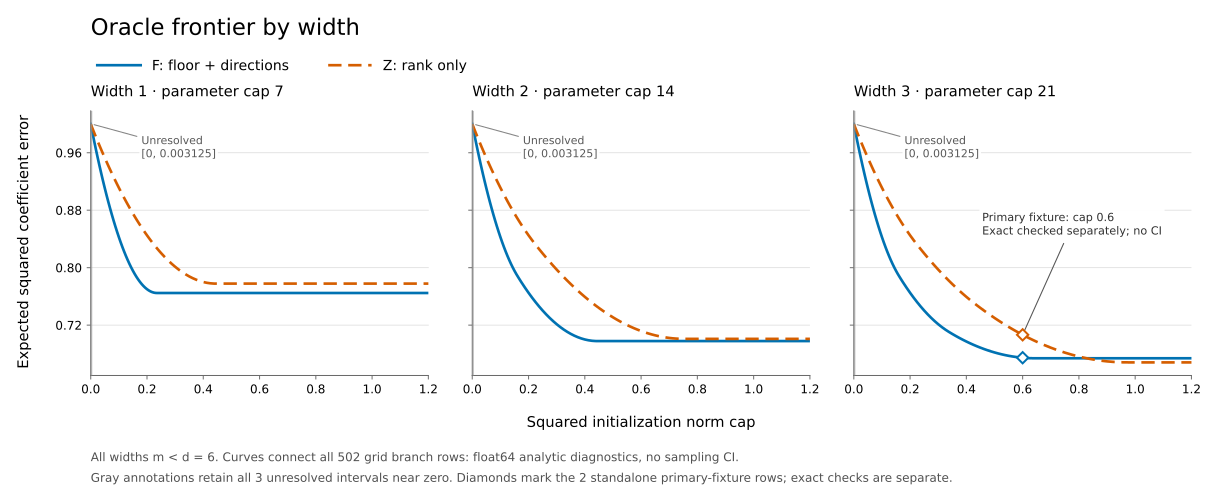

Values plotted in this chart, from the file beside it:
input_id, record_kind, width, budget, point_status, error, selection_status, selected_branches, grid_metadata, interval_lower, interval_upper, evaluation, independent_n, evidence_level, label, branch, value, branch_status, actual_resources, diagnostics
9, point, , 0.6, pass, , selected, ["F"], {}, , , analytic, , float64_diagnostic, G4 actual single-point F/Z analytic diag…, F, 0.6746, completed, {"initialization_norm": 0.59999999999999…, {"dual": {"dual": 0.6745872556118755, "g…
9, point, , 0.6, pass, , selected, ["F"], {}, , , analytic, , float64_diagnostic, G4 actual single-point F/Z analytic diag…, Z, 0.7065, completed, {"initialization_norm": 0.59999999999999…, {"dual": {"dual": 0.7064956521739131, "g…
12, point, 1, 0.0, completed, , unresolved, ["F", "Z"], {"budget_tolerance": 0.005, "certificate…, , , analytic, , float64_diagnostic, G4 actual full width-1/2/3 frontier grid…, F, 1.0, completed, {"initialization_norm": 0.0, "serialized…, {"dual": {"dual": 1.0, "gap": 0.0, "mini…
12, point, 1, 0.0, completed, , unresolved, ["F", "Z"], {"budget_tolerance": 0.005, "certificate…, , , analytic, , float64_diagnostic, G4 actual full width-1/2/3 frontier grid…, Z, 1.0, completed, {"initialization_norm": 0.0, "serialized…, {"dual": {"dual": 1.0, "gap": 0.0, "mini…
12, point, 1, 0.001563, completed, , selected, ["F"], {"budget_tolerance": 0.005, "certificate…, , , analytic, , float64_diagnostic, G4 actual full width-1/2/3 frontier grid…, F, 0.9969, completed, {"initialization_norm": 0.00156250000000…, {"dual": {"dual": 0.9968853759765625, "g…
12, point, 1, 0.001563, completed, , selected, ["F"], {"budget_tolerance": 0.005, "certificate…, , , analytic, , float64_diagnostic, G4 actual full width-1/2/3 frontier grid…, Z, 0.9984, completed, {"initialization_norm": 0.00156250000000…, {"dual": {"dual": 0.9984402465820312, "g…
12, point, 1, 0.003125, completed, , selected, ["F"], {"budget_tolerance": 0.005, "certificate…, , , analytic, , float64_diagnostic, G4 actual full width-1/2/3 frontier grid…, F, 0.9938, completed, {"initialization_norm": 0.00312500000000…, {"dual": {"dual": 0.9937915039062499, "g…
12, point, 1, 0.003125, completed, , selected, ["F"], {"budget_tolerance": 0.005, "certificate…, , , analytic, , float64_diagnostic, G4 actual full width-1/2/3 frontier grid…, Z, 0.9969, completed, {"initialization_norm": 0.00312500000000…, {"dual": {"dual": 0.996885986328125, "ga…
12, point, 1, 0.004688, completed, , selected, ["F"], {"budget_tolerance": 0.005, "certificate…, , , analytic, , float64_diagnostic, G4 actual full width-1/2/3 frontier grid…, F, 0.9907, completed, {"initialization_norm": 0.00468750000000…, {"dual": {"dual": 0.9907183837890624, "g…
12, point, 1, 0.004688, completed, , selected, ["F"], {"budget_tolerance": 0.005, "certificate…, , , analytic, , float64_diagnostic, G4 actual full width-1/2/3 frontier grid…, Z, 0.9953, completed, {"initialization_norm": 0.00468750000000…, {"dual": {"dual": 0.9953372192382812, "g…
12, point, 1, 0.00625, completed, , selected, ["F"], {"budget_tolerance": 0.005, "certificate…, , , analytic, , float64_diagnostic, G4 actual full width-1/2/3 frontier grid…, F, 0.9877, completed, {"initialization_norm": 0.00625000000000…, {"dual": {"dual": 0.987666015625, "gap":…
12, point, 1, 0.00625, completed, , selected, ["F"], {"budget_tolerance": 0.005, "certificate…, , , analytic, , float64_diagnostic, G4 actual full width-1/2/3 frontier grid…, Z, 0.9938, completed, {"initialization_norm": 0.00625000000000…, {"dual": {"dual": 0.9937939453125001, "g…
12, point, 1, 0.009375, completed, , selected, ["F"], {"budget_tolerance": 0.005, "certificate…, , , analytic, , float64_diagnostic, G4 actual full width-1/2/3 frontier grid…, F, 0.9816, completed, {"initialization_norm": 0.00937500000000…, {"dual": {"dual": 0.9816235351562499, "g…
12, point, 1, 0.009375, completed, , selected, ["F"], {"budget_tolerance": 0.005, "certificate…, , , analytic, , float64_diagnostic, G4 actual full width-1/2/3 frontier grid…, Z, 0.9907, completed, {"initialization_norm": 0.00937500000000…, {"dual": {"dual": 0.9907238769531249, "g…
12, point, 1, 0.0125, completed, , selected, ["F"], {"budget_tolerance": 0.005, "certificate…, , , analytic, , float64_diagnostic, G4 actual full width-1/2/3 frontier grid…, F, 0.9757, completed, {"initialization_norm": 0.01250000000000…, {"dual": {"dual": 0.9756640625, "gap": -…
12, point, 1, 0.0125, completed, , selected, ["F"], {"budget_tolerance": 0.005, "certificate…, , , analytic, , float64_diagnostic, G4 actual full width-1/2/3 frontier grid…, Z, 0.9877, completed, {"initialization_norm": 0.01250000000000…, {"dual": {"dual": 0.98767578125, "gap": …
12, point, 1, 0.01875, completed, , selected, ["F"], {"budget_tolerance": 0.005, "certificate…, , , analytic, , float64_diagnostic, G4 actual full width-1/2/3 frontier grid…, F, 0.964, completed, {"initialization_norm": 0.01875000000000…, {"dual": {"dual": 0.963994140625, "gap":…
12, point, 1, 0.01875, completed, , selected, ["F"], {"budget_tolerance": 0.005, "certificate…, , , analytic, , float64_diagnostic, G4 actual full width-1/2/3 frontier grid…, Z, 0.9816, completed, {"initialization_norm": 0.01875000000000…, {"dual": {"dual": 0.9816455078125, "gap"…
12, point, 1, 0.025, completed, , selected, ["F"], {"budget_tolerance": 0.005, "certificate…, , , analytic, , float64_diagnostic, G4 actual full width-1/2/3 frontier grid…, F, 0.9527, completed, {"initialization_norm": 0.025, "serializ…, {"dual": {"dual": 0.95265625, "gap": 0.0…
12, point, 1, 0.025, completed, , selected, ["F"], {"budget_tolerance": 0.005, "certificate…, , , analytic, , float64_diagnostic, G4 actual full width-1/2/3 frontier grid…, Z, 0.9757, completed, {"initialization_norm": 0.025, "serializ…, {"dual": {"dual": 0.975703125, "gap": 0.…
12, point, 1, 0.03125, completed, , selected, ["F"], {"budget_tolerance": 0.005, "certificate…, , , analytic, , float64_diagnostic, G4 actual full width-1/2/3 frontier grid…, F, 0.9417, completed, {"initialization_norm": 0.03125, "serial…, {"dual": {"dual": 0.941650390625, "gap":…
12, point, 1, 0.03125, completed, , selected, ["F"], {"budget_tolerance": 0.005, "certificate…, , , analytic, , float64_diagnostic, G4 actual full width-1/2/3 frontier grid…, Z, 0.9698, completed, {"initialization_norm": 0.03125, "serial…, {"dual": {"dual": 0.9698486328125, "gap"…
12, point, 1, 0.0375, completed, , selected, ["F"], {"budget_tolerance": 0.005, "certificate…, , , analytic, , float64_diagnostic, G4 actual full width-1/2/3 frontier grid…, F, 0.931, completed, {"initialization_norm": 0.03750000000000…, {"dual": {"dual": 0.9309765624999999, "g…
12, point, 1, 0.0375, completed, , selected, ["F"], {"budget_tolerance": 0.005, "certificate…, , , analytic, , float64_diagnostic, G4 actual full width-1/2/3 frontier grid…, Z, 0.9641, completed, {"initialization_norm": 0.03750000000000…, {"dual": {"dual": 0.96408203125, "gap": …
12, point, 1, 0.04375, completed, , selected, ["F"], {"budget_tolerance": 0.005, "certificate…, , , analytic, , float64_diagnostic, G4 actual full width-1/2/3 frontier grid…, F, 0.9206, completed, {"initialization_norm": 0.04375000000000…, {"dual": {"dual": 0.9206347656249999, "g…
12, point, 1, 0.04375, completed, , selected, ["F"], {"budget_tolerance": 0.005, "certificate…, , , analytic, , float64_diagnostic, G4 actual full width-1/2/3 frontier grid…, Z, 0.9584, completed, {"initialization_norm": 0.04375000000000…, {"dual": {"dual": 0.9584033203125, "gap"…
12, point, 1, 0.05, completed, , selected, ["F"], {"budget_tolerance": 0.005, "certificate…, , , analytic, , float64_diagnostic, G4 actual full width-1/2/3 frontier grid…, F, 0.9106, completed, {"initialization_norm": 0.05000000000000…, {"dual": {"dual": 0.910625, "gap": 0.0, …
12, point, 1, 0.05, completed, , selected, ["F"], {"budget_tolerance": 0.005, "certificate…, , , analytic, , float64_diagnostic, G4 actual full width-1/2/3 frontier grid…, Z, 0.9528, completed, {"initialization_norm": 0.05000000000000…, {"dual": {"dual": 0.9528125, "gap": 0.0,…
12, point, 1, 0.05625, completed, , selected, ["F"], {"budget_tolerance": 0.005, "certificate…, , , analytic, , float64_diagnostic, G4 actual full width-1/2/3 frontier grid…, F, 0.9009, completed, {"initialization_norm": 0.05625, "serial…, {"dual": {"dual": 0.900947265625, "gap":…
12, point, 1, 0.05625, completed, , selected, ["F"], {"budget_tolerance": 0.005, "certificate…, , , analytic, , float64_diagnostic, G4 actual full width-1/2/3 frontier grid…, Z, 0.9473, completed, {"initialization_norm": 0.05625, "serial…, {"dual": {"dual": 0.9473095703125001, "g…
12, point, 1, 0.0625, completed, , selected, ["F"], {"budget_tolerance": 0.005, "certificate…, , , analytic, , float64_diagnostic, G4 actual full width-1/2/3 frontier grid…, F, 0.8916, completed, {"initialization_norm": 0.0625, "seriali…, {"dual": {"dual": 0.8916015625, "gap": 0…
12, point, 1, 0.0625, completed, , selected, ["F"], {"budget_tolerance": 0.005, "certificate…, , , analytic, , float64_diagnostic, G4 actual full width-1/2/3 frontier grid…, Z, 0.9419, completed, {"initialization_norm": 0.0625, "seriali…, {"dual": {"dual": 0.94189453125, "gap": …
12, point, 1, 0.06875, completed, , selected, ["F"], {"budget_tolerance": 0.005, "certificate…, , , analytic, , float64_diagnostic, G4 actual full width-1/2/3 frontier grid…, F, 0.8826, completed, {"initialization_norm": 0.06875, "serial…, {"dual": {"dual": 0.882587890625, "gap":…
12, point, 1, 0.06875, completed, , selected, ["F"], {"budget_tolerance": 0.005, "certificate…, , , analytic, , float64_diagnostic, G4 actual full width-1/2/3 frontier grid…, Z, 0.9366, completed, {"initialization_norm": 0.06875, "serial…, {"dual": {"dual": 0.9365673828125, "gap"…
12, point, 1, 0.075, completed, , selected, ["F"], {"budget_tolerance": 0.005, "certificate…, , , analytic, , float64_diagnostic, G4 actual full width-1/2/3 frontier grid…, F, 0.8739, completed, {"initialization_norm": 0.07500000000000…, {"dual": {"dual": 0.87390625, "gap": 0.0…
12, point, 1, 0.075, completed, , selected, ["F"], {"budget_tolerance": 0.005, "certificate…, , , analytic, , float64_diagnostic, G4 actual full width-1/2/3 frontier grid…, Z, 0.9313, completed, {"initialization_norm": 0.07500000000000…, {"dual": {"dual": 0.931328125, "gap": 0.…
12, point, 1, 0.08125, completed, , selected, ["F"], {"budget_tolerance": 0.005, "certificate…, , , analytic, , float64_diagnostic, G4 actual full width-1/2/3 frontier grid…, F, 0.8656, completed, {"initialization_norm": 0.08125000000000…, {"dual": {"dual": 0.8655566406249999, "g…
12, point, 1, 0.08125, completed, , selected, ["F"], {"budget_tolerance": 0.005, "certificate…, , , analytic, , float64_diagnostic, G4 actual full width-1/2/3 frontier grid…, Z, 0.9262, completed, {"initialization_norm": 0.08125000000000…, {"dual": {"dual": 0.9261767578125, "gap"…
12, point, 1, 0.0875, completed, , selected, ["F"], {"budget_tolerance": 0.005, "certificate…, , , analytic, , float64_diagnostic, G4 actual full width-1/2/3 frontier grid…, F, 0.8575, completed, {"initialization_norm": 0.08750000000000…, {"dual": {"dual": 0.8575390624999999, "g…
12, point, 1, 0.0875, completed, , selected, ["F"], {"budget_tolerance": 0.005, "certificate…, , , analytic, , float64_diagnostic, G4 actual full width-1/2/3 frontier grid…, Z, 0.9211, completed, {"initialization_norm": 0.08750000000000…, {"dual": {"dual": 0.9211132812499999, "g…
12, point, 1, 0.09375, completed, , selected, ["F"], {"budget_tolerance": 0.005, "certificate…, , , analytic, , float64_diagnostic, G4 actual full width-1/2/3 frontier grid…, F, 0.8499, completed, {"initialization_norm": 0.09374999999999…, {"dual": {"dual": 0.849853515625, "gap":…
12, point, 1, 0.09375, completed, , selected, ["F"], {"budget_tolerance": 0.005, "certificate…, , , analytic, , float64_diagnostic, G4 actual full width-1/2/3 frontier grid…, Z, 0.9161, completed, {"initialization_norm": 0.09374999999999…, {"dual": {"dual": 0.9161376953125, "gap"…
12, point, 1, 0.1, completed, , selected, ["F"], {"budget_tolerance": 0.005, "certificate…, , , analytic, , float64_diagnostic, G4 actual full width-1/2/3 frontier grid…, F, 0.8425, completed, {"initialization_norm": 0.10000000000000…, {"dual": {"dual": 0.8425, "gap": -1.1102…
12, point, 1, 0.1, completed, , selected, ["F"], {"budget_tolerance": 0.005, "certificate…, , , analytic, , float64_diagnostic, G4 actual full width-1/2/3 frontier grid…, Z, 0.9113, completed, {"initialization_norm": 0.10000000000000…, {"dual": {"dual": 0.91125, "gap": 0.0, "…
12, point, 1, 0.1063, completed, , selected, ["F"], {"budget_tolerance": 0.005, "certificate…, , , analytic, , float64_diagnostic, G4 actual full width-1/2/3 frontier grid…, F, 0.8355, completed, {"initialization_norm": 0.10625, "serial…, {"dual": {"dual": 0.835478515625, "gap":…
12, point, 1, 0.1063, completed, , selected, ["F"], {"budget_tolerance": 0.005, "certificate…, , , analytic, , float64_diagnostic, G4 actual full width-1/2/3 frontier grid…, Z, 0.9065, completed, {"initialization_norm": 0.10625, "serial…, {"dual": {"dual": 0.9064501953125, "gap"…
12, point, 1, 0.1125, completed, , selected, ["F"], {"budget_tolerance": 0.005, "certificate…, , , analytic, , float64_diagnostic, G4 actual full width-1/2/3 frontier grid…, F, 0.8288, completed, {"initialization_norm": 0.11250000000000…, {"dual": {"dual": 0.8287890625, "gap": 0…
12, point, 1, 0.1125, completed, , selected, ["F"], {"budget_tolerance": 0.005, "certificate…, , , analytic, , float64_diagnostic, G4 actual full width-1/2/3 frontier grid…, Z, 0.9017, completed, {"initialization_norm": 0.11250000000000…, {"dual": {"dual": 0.90173828125, "gap": …
12, point, 1, 0.1187, completed, , selected, ["F"], {"budget_tolerance": 0.005, "certificate…, , , analytic, , float64_diagnostic, G4 actual full width-1/2/3 frontier grid…, F, 0.8224, completed, {"initialization_norm": 0.11875000000000…, {"dual": {"dual": 0.822431640625, "gap":…
12, point, 1, 0.1187, completed, , selected, ["F"], {"budget_tolerance": 0.005, "certificate…, , , analytic, , float64_diagnostic, G4 actual full width-1/2/3 frontier grid…, Z, 0.8971, completed, {"initialization_norm": 0.11875000000000…, {"dual": {"dual": 0.8971142578125, "gap"…
12, point, 1, 0.125, completed, , selected, ["F"], {"budget_tolerance": 0.005, "certificate…, , , analytic, , float64_diagnostic, G4 actual full width-1/2/3 frontier grid…, F, 0.8164, completed, {"initialization_norm": 0.12500000000000…, {"dual": {"dual": 0.81640625, "gap": 0.0…
12, point, 1, 0.125, completed, , selected, ["F"], {"budget_tolerance": 0.005, "certificate…, , , analytic, , float64_diagnostic, G4 actual full width-1/2/3 frontier grid…, Z, 0.8926, completed, {"initialization_norm": 0.12500000000000…, {"dual": {"dual": 0.892578125, "gap": 0.…
12, point, 1, 0.1313, completed, , selected, ["F"], {"budget_tolerance": 0.005, "certificate…, , , analytic, , float64_diagnostic, G4 actual full width-1/2/3 frontier grid…, F, 0.8107, completed, {"initialization_norm": 0.13124999999999…, {"dual": {"dual": 0.810712890625, "gap":…
12, point, 1, 0.1313, completed, , selected, ["F"], {"budget_tolerance": 0.005, "certificate…, , , analytic, , float64_diagnostic, G4 actual full width-1/2/3 frontier grid…, Z, 0.8881, completed, {"initialization_norm": 0.13124999999999…, {"dual": {"dual": 0.8881298828124999, "g…
12, point, 1, 0.1375, completed, , selected, ["F"], {"budget_tolerance": 0.005, "certificate…, , , analytic, , float64_diagnostic, G4 actual full width-1/2/3 frontier grid…, F, 0.8054, completed, {"initialization_norm": 0.1375, "seriali…, {"dual": {"dual": 0.8053515625000001, "g…
12, point, 1, 0.1375, completed, , selected, ["F"], {"budget_tolerance": 0.005, "certificate…, , , analytic, , float64_diagnostic, G4 actual full width-1/2/3 frontier grid…, Z, 0.8838, completed, {"initialization_norm": 0.1375, "seriali…, {"dual": {"dual": 0.88376953125, "gap": …
12, point, 1, 0.1438, completed, , selected, ["F"], {"budget_tolerance": 0.005, "certificate…, , , analytic, , float64_diagnostic, G4 actual full width-1/2/3 frontier grid…, F, 0.8003, completed, {"initialization_norm": 0.14375000000000…, {"dual": {"dual": 0.800322265625, "gap":…
12, point, 1, 0.1438, completed, , selected, ["F"], {"budget_tolerance": 0.005, "certificate…, , , analytic, , float64_diagnostic, G4 actual full width-1/2/3 frontier grid…, Z, 0.8795, completed, {"initialization_norm": 0.14375000000000…, {"dual": {"dual": 0.8794970703125, "gap"…
12, point, 1, 0.15, completed, , selected, ["F"], {"budget_tolerance": 0.005, "certificate…, , , analytic, , float64_diagnostic, G4 actual full width-1/2/3 frontier grid…, F, 0.7956, completed, {"initialization_norm": 0.15000000000000…, {"dual": {"dual": 0.795625, "gap": 0.0, …
12, point, 1, 0.15, completed, , selected, ["F"], {"budget_tolerance": 0.005, "certificate…, , , analytic, , float64_diagnostic, G4 actual full width-1/2/3 frontier grid…, Z, 0.8753, completed, {"initialization_norm": 0.15000000000000…, {"dual": {"dual": 0.8753125, "gap": -1.1…
... 447 more rows
